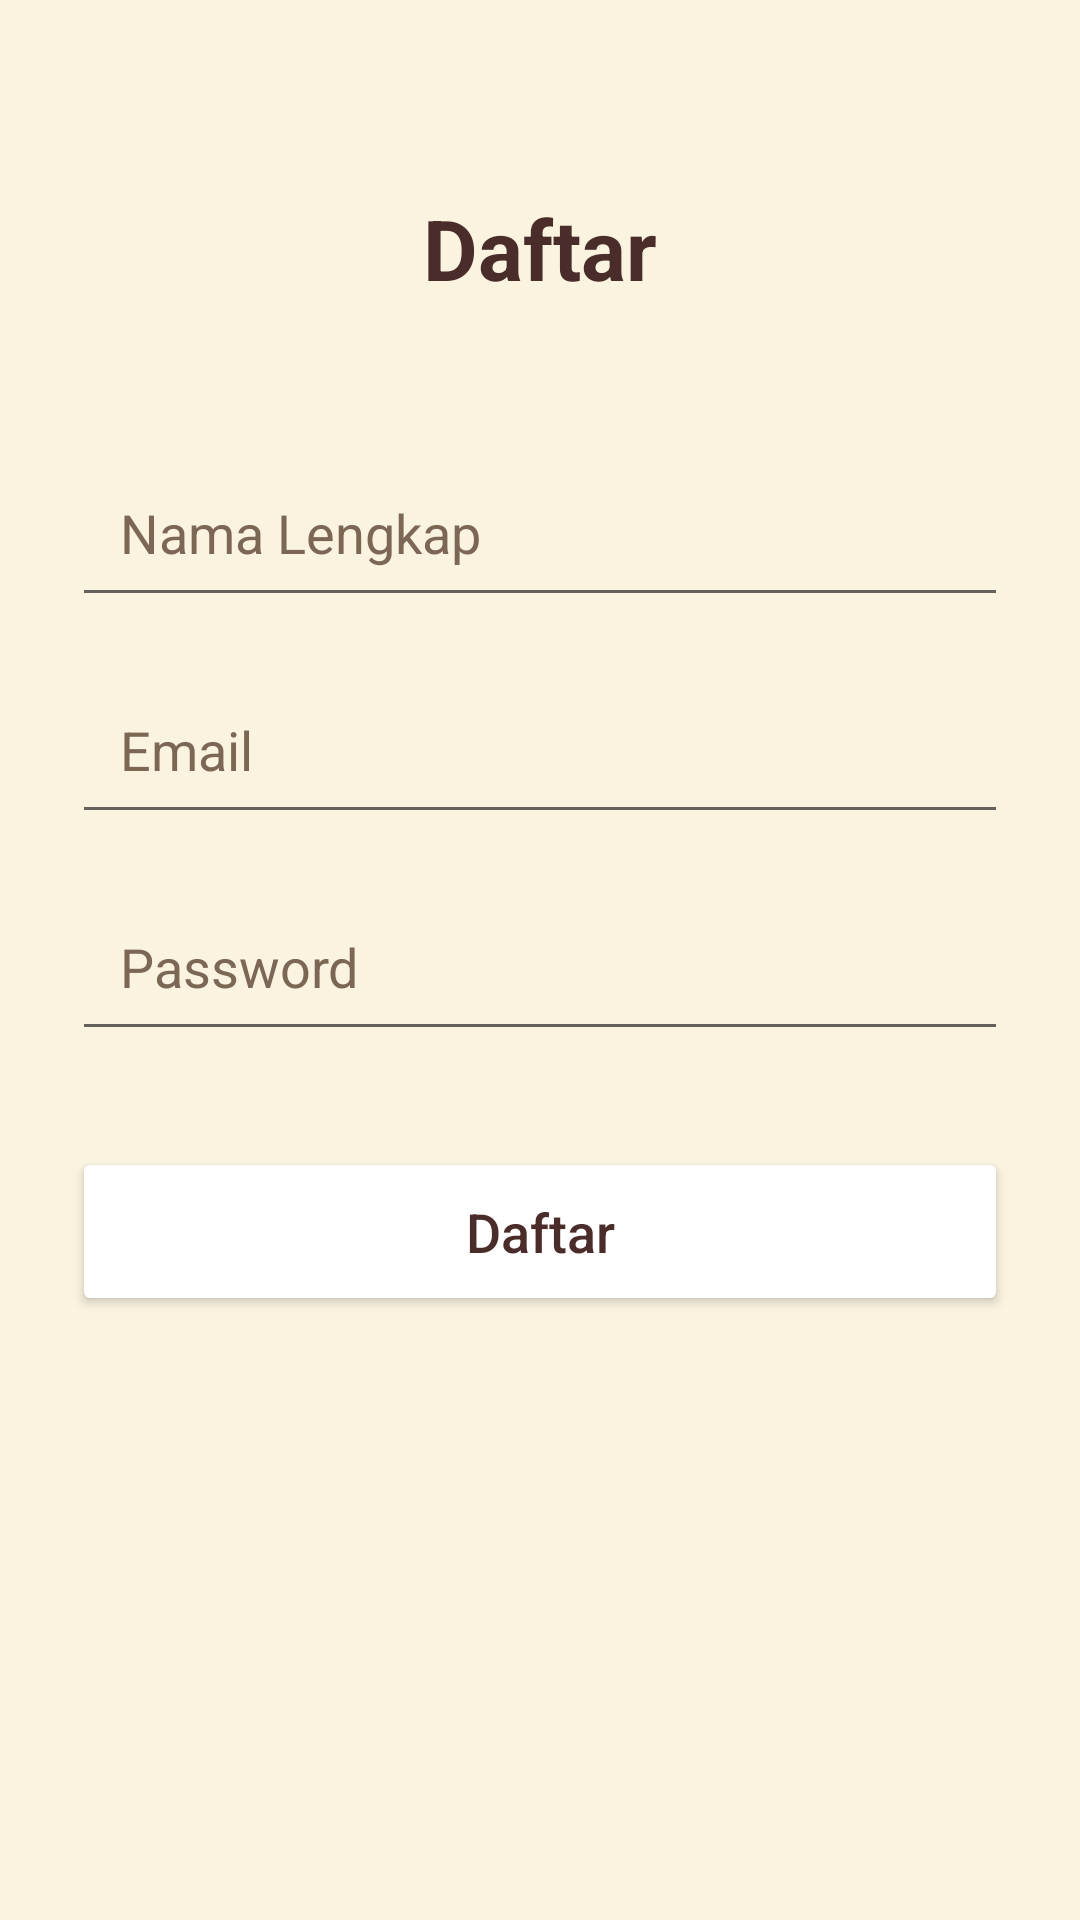

Here is an Android app screen rendered from its layout file. Give the layout XML and the strings, colors and styles it references.
<!-- AndroidManifest.xml: application theme Theme.DapurTongseng -->
<!-- res/layout/activity_register.xml -->
<?xml version="1.0" encoding="utf-8"?>
<androidx.constraintlayout.widget.ConstraintLayout
    xmlns:android="http://schemas.android.com/apk/res/android"
    xmlns:app="http://schemas.android.com/apk/res-auto"
    xmlns:tools="http://schemas.android.com/tools"
    android:layout_width="match_parent"
    android:layout_height="match_parent"
    android:background="@color/background_app"
    tools:context=".RegisterActivity">

    <TextView
        android:id="@+id/tv_register_title"
        android:layout_width="wrap_content"
        android:layout_height="wrap_content"
        android:layout_marginTop="64dp"
        android:text="@string/register"
        android:textSize="28sp"
        android:textStyle="bold"
        android:textColor="@color/text_primary"
        app:layout_constraintEnd_toEndOf="parent"
        app:layout_constraintStart_toStartOf="parent"
        app:layout_constraintTop_toTopOf="parent" />

    <EditText
        android:id="@+id/et_full_name"
        android:layout_width="0dp"
        android:layout_height="wrap_content"
        android:layout_marginStart="24dp"
        android:layout_marginTop="48dp"
        android:layout_marginEnd="24dp"
        android:hint="@string/fullname"
        android:inputType="textPersonName"
        android:padding="16dp"
        android:textColorHint="@color/secondary_text"
        android:textColor="@color/secondary_text"
        app:layout_constraintEnd_toEndOf="parent"
        app:layout_constraintStart_toStartOf="parent"
        app:layout_constraintTop_toBottomOf="@+id/tv_register_title" />

    <EditText
        android:id="@+id/et_email_reg"
        android:layout_width="0dp"
        android:layout_height="wrap_content"
        android:layout_marginStart="24dp"
        android:layout_marginTop="16dp"
        android:layout_marginEnd="24dp"
        android:hint="@string/email"
        android:inputType="text"
        android:padding="16dp"
        android:textColorHint="@color/secondary_text"
        android:textColor="@color/secondary_text"
        app:layout_constraintEnd_toEndOf="parent"
        app:layout_constraintStart_toStartOf="parent"
        app:layout_constraintTop_toBottomOf="@+id/et_full_name" />

    <EditText
        android:id="@+id/et_password_reg"
        android:layout_width="0dp"
        android:layout_height="wrap_content"
        android:layout_marginStart="24dp"
        android:layout_marginTop="16dp"
        android:layout_marginEnd="24dp"
        android:hint="@string/password"
        android:inputType="textPassword"
        android:padding="16dp"
        android:textColorHint="@color/secondary_text"
        android:textColor="@color/secondary_text"
        app:layout_constraintEnd_toEndOf="parent"
        app:layout_constraintStart_toStartOf="parent"
        app:layout_constraintTop_toBottomOf="@+id/et_email_reg" />

    <Button
        android:id="@+id/btn_register_submit"
        android:layout_width="0dp"
        android:layout_height="wrap_content"
        android:layout_marginStart="24dp"
        android:layout_marginTop="32dp"
        android:layout_marginEnd="24dp"
        android:paddingVertical="16dp"
        android:text="@string/register"
        android:textAllCaps="false"
        android:textColor="@color/text_primary"
        app:backgroundTint="@color/white"
        android:textSize="18sp"
        app:layout_constraintEnd_toEndOf="parent"
        app:layout_constraintStart_toStartOf="parent"
        app:layout_constraintTop_toBottomOf="@+id/et_password_reg" />

</androidx.constraintlayout.widget.ConstraintLayout>
<!-- resources referenced by this layout -->
<resources>
  <color name="background_app">#FAF3E0</color>
  <color name="secondary_text">#7C6755</color>
  <color name="text_primary">#4A2C2A</color>
  <color name="white">#FFFFFFFF</color>
  <string name="email">Email</string>
  <string name="fullname">Nama Lengkap</string>
  <string name="password">Password</string>
  <string name="register">Daftar</string>
  <style name="Theme.DapurTongseng" parent="Theme.MaterialComponents.DayNight.DarkActionBar">
          
          <item name="colorPrimary">#7C6755</item>
          <item name="colorPrimaryVariant">@color/background_app</item>
          <item name="colorOnPrimary">@color/white</item>
          
          <item name="colorSecondary">@color/teal_200</item>
          <item name="colorSecondaryVariant">@color/teal_700</item>
          <item name="colorOnSecondary">@color/black</item>
          
          <item name="android:statusBarColor">?attr/colorPrimaryVariant</item>
          <item name="android:navigationBarColor">@color/background_app</item>
          <item name="android:windowLightStatusBar">true</item>
          
      </style>
  <color name="teal_200">#FF03DAC5</color>
  <color name="teal_700">#FF018786</color>
  <color name="black">#FF000000</color>
</resources>
